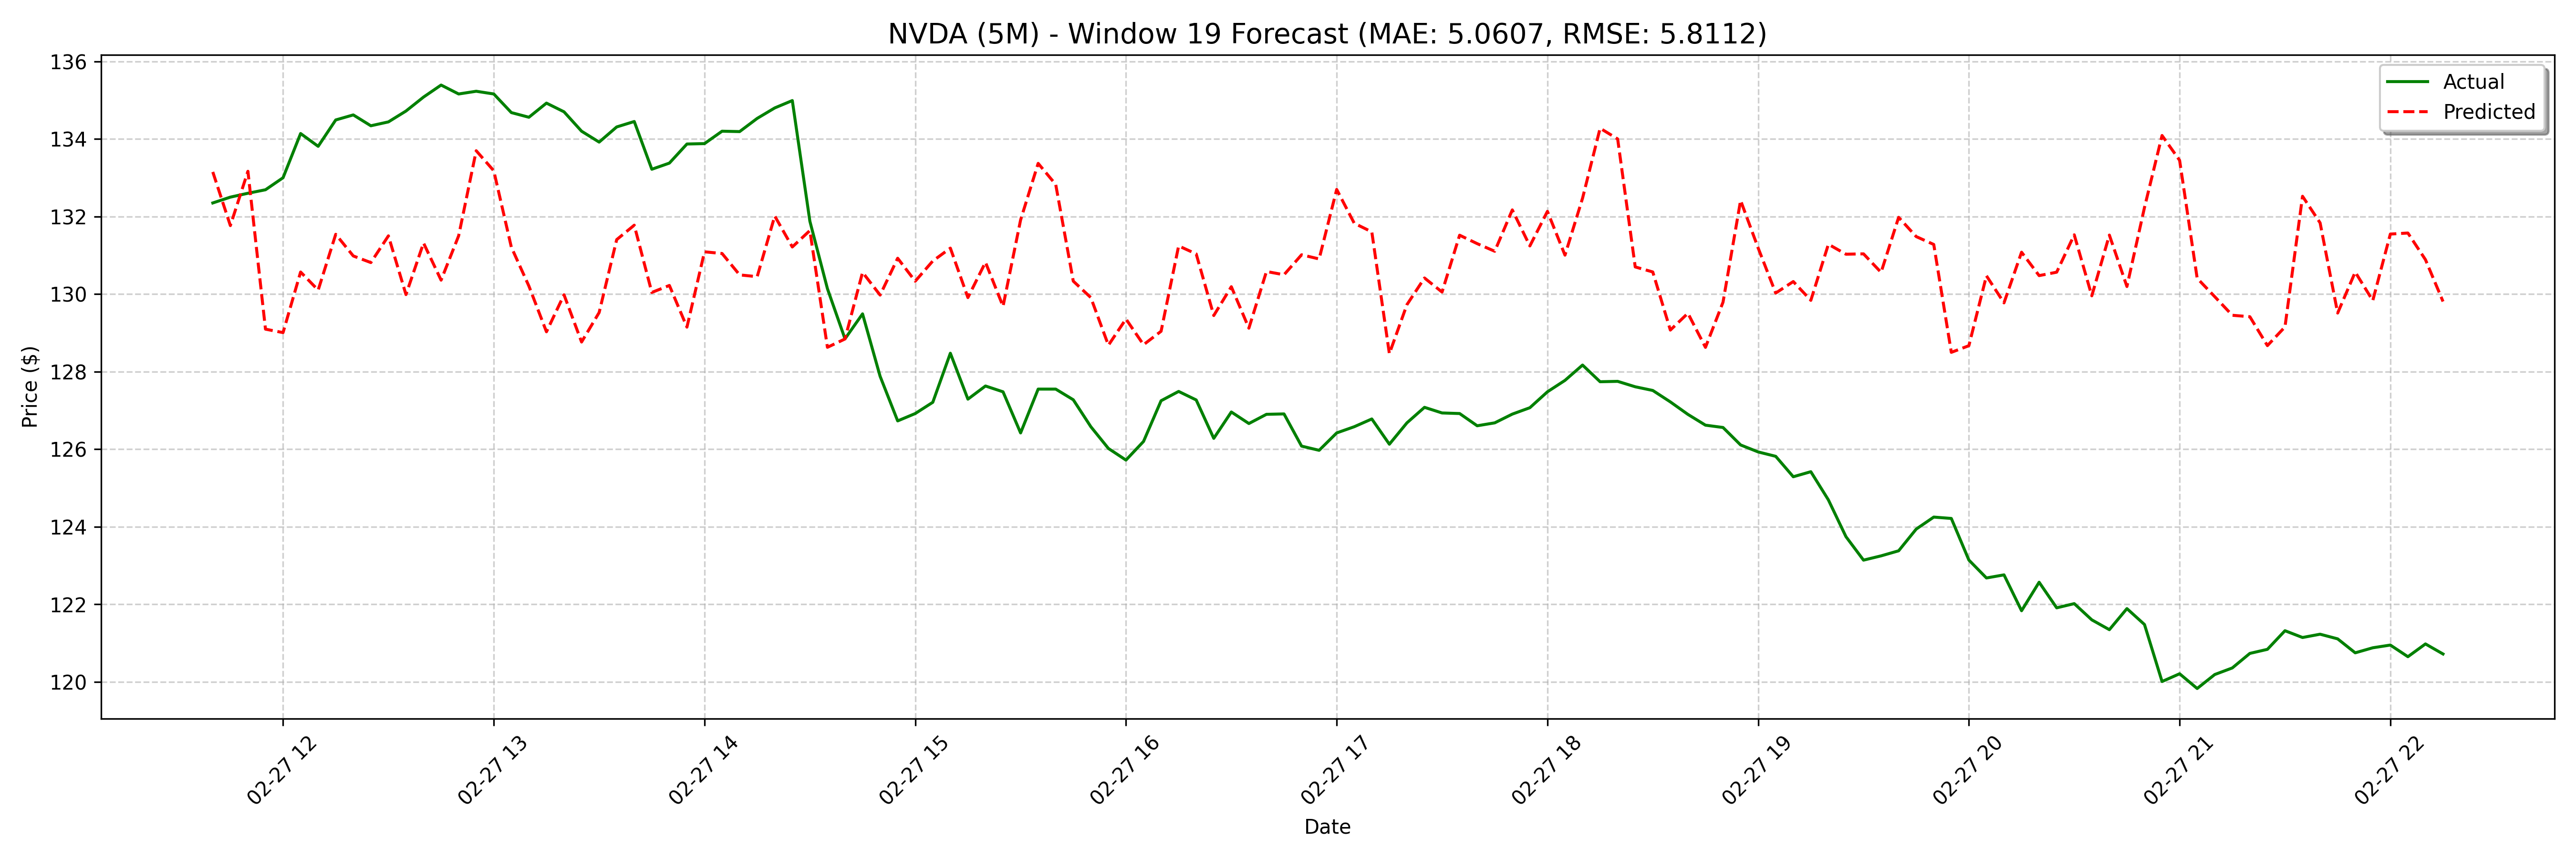

Data behind this chart, as committed beside it:
date, actual, forecast
2025-02-27 11:40:00, 132.3, 133.1
2025-02-27 11:45:00, 132.5, 131.8
2025-02-27 11:50:00, 132.6, 133.2
2025-02-27 11:55:00, 132.7, 129.1
2025-02-27 12:00:00, 133.0, 129
2025-02-27 12:05:00, 134.1, 130.6
2025-02-27 12:10:00, 133.8, 130.1
2025-02-27 12:15:00, 134.5, 131.5
2025-02-27 12:20:00, 134.6, 131
2025-02-27 12:25:00, 134.3, 130.8
2025-02-27 12:30:00, 134.4, 131.5
2025-02-27 12:35:00, 134.7, 130
2025-02-27 12:40:00, 135.1, 131.3
2025-02-27 12:45:00, 135.4, 130.4
2025-02-27 12:50:00, 135.2, 131.5
2025-02-27 12:55:00, 135.2, 133.7
2025-02-27 13:00:00, 135.2, 133.2
2025-02-27 13:05:00, 134.7, 131.2
2025-02-27 13:10:00, 134.6, 130.2
2025-02-27 13:15:00, 134.9, 129
2025-02-27 13:20:00, 134.7, 130
2025-02-27 13:25:00, 134.2, 128.8
2025-02-27 13:30:00, 133.9, 129.5
2025-02-27 13:35:00, 134.3, 131.4
2025-02-27 13:40:00, 134.4, 131.8
2025-02-27 13:45:00, 133.2, 130
2025-02-27 13:50:00, 133.4, 130.2
2025-02-27 13:55:00, 133.9, 129.1
2025-02-27 14:00:00, 133.9, 131.1
2025-02-27 14:05:00, 134.2, 131
2025-02-27 14:10:00, 134.2, 130.5
2025-02-27 14:15:00, 134.5, 130.4
2025-02-27 14:20:00, 134.8, 132
2025-02-27 14:25:00, 135, 131.2
2025-02-27 14:30:00, 131.9, 131.6
2025-02-27 14:35:00, 130.1, 128.6
2025-02-27 14:40:00, 128.8, 128.8
2025-02-27 14:45:00, 129.5, 130.6
2025-02-27 14:50:00, 127.9, 130
2025-02-27 14:55:00, 126.7, 130.9
2025-02-27 15:00:00, 126.9, 130.3
2025-02-27 15:05:00, 127.2, 130.9
2025-02-27 15:10:00, 128.5, 131.2
2025-02-27 15:15:00, 127.3, 129.9
2025-02-27 15:20:00, 127.6, 130.8
2025-02-27 15:25:00, 127.5, 129.7
2025-02-27 15:30:00, 126.4, 131.9
2025-02-27 15:35:00, 127.6, 133.4
2025-02-27 15:40:00, 127.6, 132.8
2025-02-27 15:45:00, 127.3, 130.3
2025-02-27 15:50:00, 126.6, 129.9
2025-02-27 15:55:00, 126, 128.7
2025-02-27 16:00:00, 125.7, 129.4
2025-02-27 16:05:00, 126.2, 128.7
2025-02-27 16:10:00, 127.2, 129
2025-02-27 16:15:00, 127.5, 131.2
2025-02-27 16:20:00, 127.3, 131
2025-02-27 16:25:00, 126.3, 129.4
2025-02-27 16:30:00, 127, 130.2
2025-02-27 16:35:00, 126.7, 129.1
... 68 more rows
